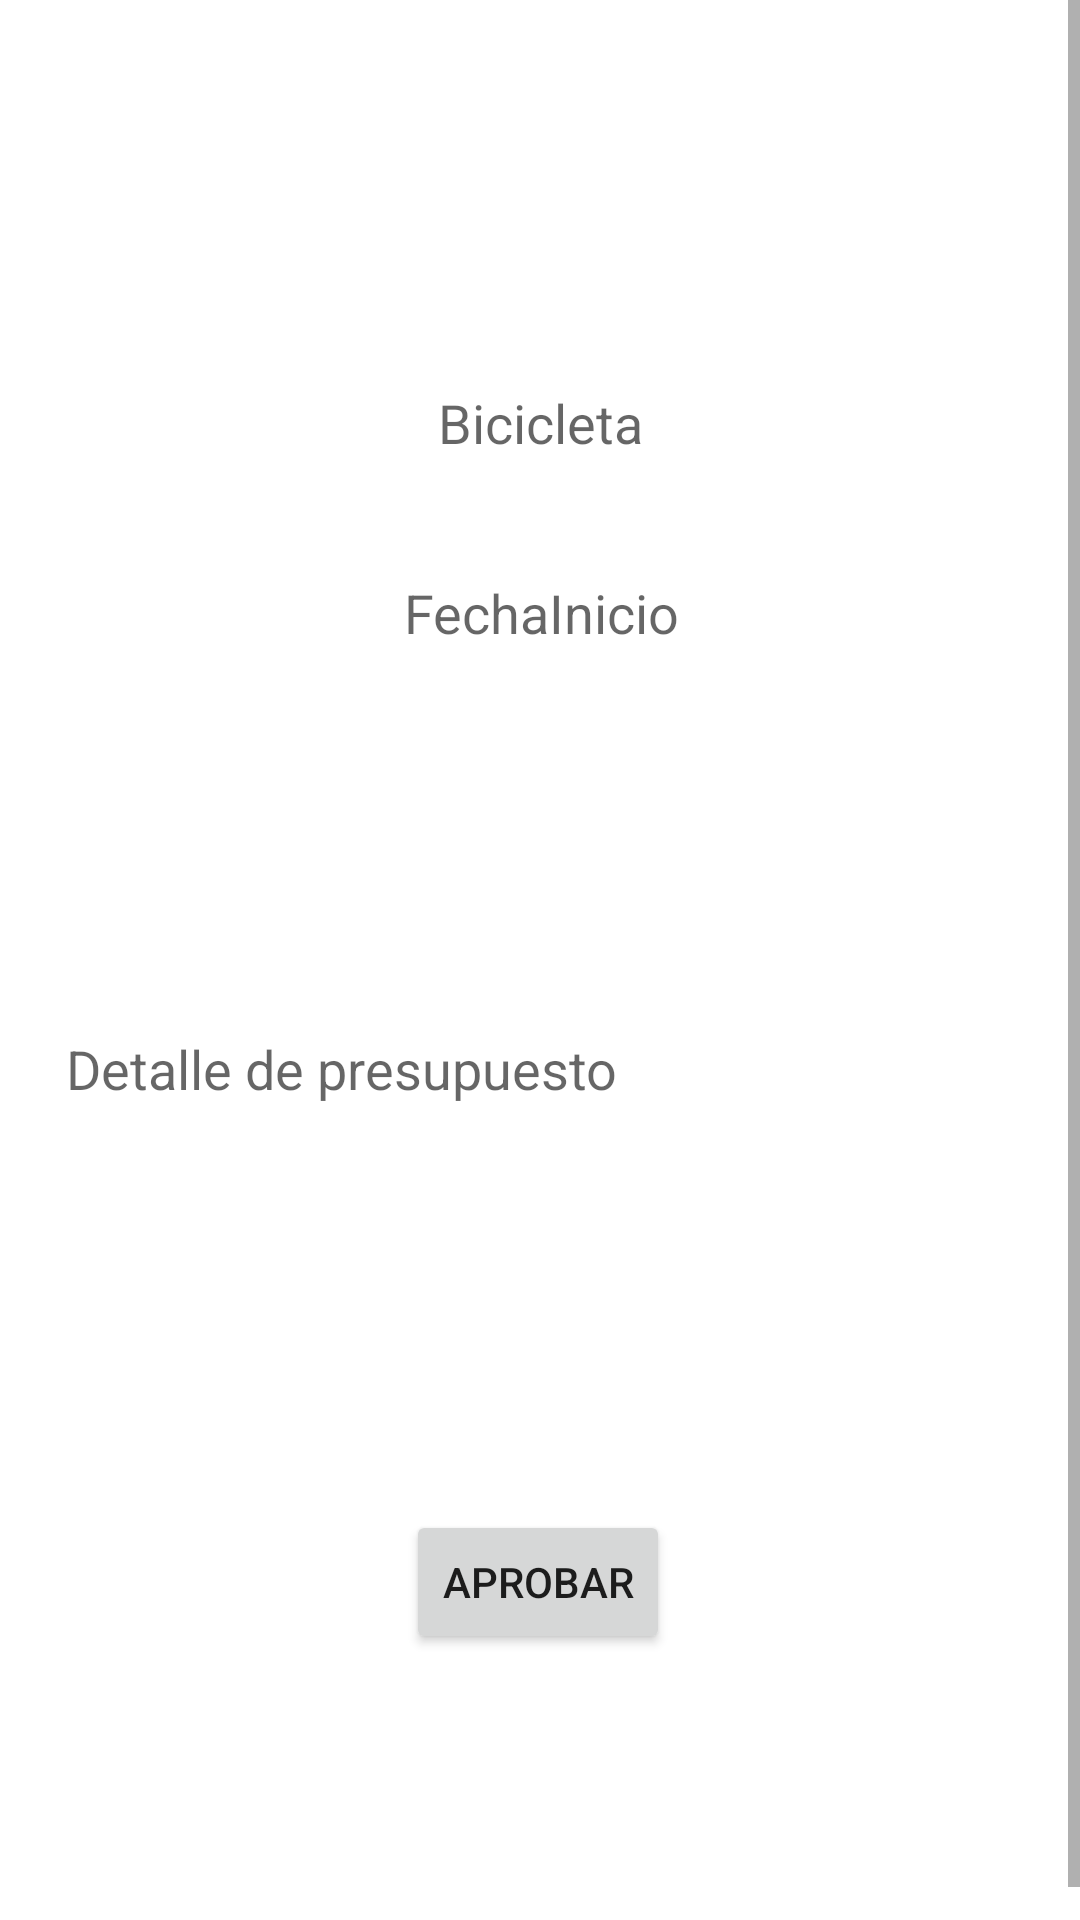

Produce the Android XML layout that renders to this screen, including the resource entries it uses.
<!-- AndroidManifest.xml: application theme Theme.Sintronico -->
<!-- res/layout/fragment_detalle_presupuesto.xml -->
<?xml version="1.0" encoding="utf-8"?>
<ScrollView xmlns:android="http://schemas.android.com/apk/res/android"
    xmlns:app="http://schemas.android.com/apk/res-auto"
    xmlns:tools="http://schemas.android.com/tools"
    android:layout_width="match_parent"
    android:layout_height="match_parent"
    android:background="@drawable/textura">

    <androidx.constraintlayout.widget.ConstraintLayout
        android:layout_width="match_parent"
        android:layout_height="wrap_content">

        <TextView
            android:id="@+id/tvTituloDetalleDePresupuesto"
            android:layout_width="wrap_content"
            android:layout_height="wrap_content"
            android:layout_marginTop="40dp"
            android:text="Detalle De Presupuesto"
            android:textSize="25dp"
            android:textColor="@color/white"
            android:textStyle="bold"
            app:layout_constraintEnd_toEndOf="parent"
            app:layout_constraintStart_toStartOf="parent"
            app:layout_constraintTop_toTopOf="parent" />

        <TextView
            android:id="@+id/tvTituloBicicletaPresupuesto"
            android:layout_width="wrap_content"
            android:layout_height="wrap_content"
            android:layout_marginTop="28dp"
            android:text="Bicicleta"
            android:textColor="@color/white"
            android:textStyle="bold"
            app:layout_constraintEnd_toEndOf="parent"
            app:layout_constraintStart_toStartOf="parent"
            app:layout_constraintTop_toBottomOf="@+id/tvTituloDetalleDePresupuesto" />

        <EditText
            android:id="@+id/edBicicletaDetalle"
            android:layout_width="wrap_content"
            android:layout_height="wrap_content"
            android:layout_marginTop="8dp"
            android:ems="10"
            android:inputType="textPersonName"
            android:hint="Bicicleta"
            android:background="@drawable/radius"
            android:textAlignment="center"
            app:layout_constraintTop_toBottomOf="@+id/tvTituloBicicletaPresupuesto"
            app:layout_constraintEnd_toEndOf="parent"
            app:layout_constraintStart_toStartOf="parent"
            tools:layout_editor_absoluteX="100dp" />

        <TextView
            android:id="@+id/tvTituloFechaInicioPresupuesto"
            android:layout_width="wrap_content"
            android:layout_height="wrap_content"
            android:layout_marginTop="12dp"
            android:text="Fecha Inicio"
            android:textColor="@color/white"
            android:textStyle="bold"
            app:layout_constraintEnd_toEndOf="parent"
            app:layout_constraintStart_toStartOf="parent"
            app:layout_constraintTop_toBottomOf="@+id/edBicicletaDetalle" />

        <EditText
            android:id="@+id/edFechaInicioDetalle"
            android:layout_width="wrap_content"
            android:layout_height="wrap_content"
            android:layout_marginTop="8dp"
            android:ems="10"
            android:hint="FechaInicio"
            android:background="@drawable/radius"
            android:textAlignment="center"
            android:inputType="textPersonName"
            app:layout_constraintEnd_toEndOf="parent"
            app:layout_constraintHorizontal_bias="0.502"
            app:layout_constraintStart_toStartOf="parent"
            app:layout_constraintTop_toBottomOf="@+id/tvTituloFechaInicioPresupuesto" />

        <TextView
            android:id="@+id/tvTituloDetallePresupuesto"
            android:layout_width="wrap_content"
            android:layout_height="wrap_content"
            android:layout_marginTop="12dp"
            android:textColor="@color/white"
            android:textStyle="bold"
            android:text="Detalle de Presupuesto"
            app:layout_constraintEnd_toEndOf="parent"
            app:layout_constraintHorizontal_bias="0.498"
            app:layout_constraintStart_toStartOf="parent"
            app:layout_constraintTop_toBottomOf="@+id/edFechaInicioDetalle" />

        <EditText
            android:id="@+id/edDetallesDetalle"
            android:layout_width="316dp"
            android:layout_height="202dp"
            android:layout_marginTop="8dp"
            android:background="@drawable/radius"
            android:ems="10"
            android:hint="Detalle de presupuesto"
            android:inputType="textMultiLine"
            app:layout_constraintEnd_toEndOf="parent"
            app:layout_constraintStart_toStartOf="parent"
            app:layout_constraintTop_toBottomOf="@+id/tvTituloDetallePresupuesto" />

        <TextView
            android:id="@+id/tvTotalDetalles"
            android:layout_width="wrap_content"
            android:layout_height="wrap_content"
            android:layout_marginTop="12dp"
            android:text="Total"
            android:textColor="@color/white"
            android:textStyle="bold"
            app:layout_constraintEnd_toEndOf="parent"
            app:layout_constraintStart_toStartOf="parent"
            app:layout_constraintTop_toBottomOf="@+id/edDetallesDetalle" />

        <Button
            android:id="@+id/btnAprobar"
            android:layout_width="wrap_content"
            android:layout_height="wrap_content"
            android:layout_marginTop="15dp"
            android:layout_marginBottom="100dp"
            android:text="Aprobar"
            app:layout_constraintBottom_toBottomOf="parent"
            app:layout_constraintEnd_toEndOf="parent"
            app:layout_constraintHorizontal_bias="0.498"
            app:layout_constraintStart_toStartOf="parent"
            app:layout_constraintTop_toBottomOf="@+id/tvTotalDetalles"
            app:layout_constraintVertical_bias="1.0" />

    </androidx.constraintlayout.widget.ConstraintLayout>
</ScrollView>
<!-- resources referenced by this layout -->
<resources>
  <color name="white">#FFFFFFFF</color>
  <!-- drawable radius (drawable) -->
  <?xml version="1.0" encoding="utf-8"?>
  <shape xmlns:android="http://schemas.android.com/apk/res/android">
      <corners
          android:radius="30dp"
          android:topLeftRadius="@dimen/nav_header_vertical_spacing"
      />
  
      <solid
          android:color="@color/white"
          />
  
  </shape>
  <style name="Theme.Sintronico" parent="Theme.MaterialComponents.DayNight.DarkActionBar">
          
          <item name="colorPrimary">@color/purple_500</item>
          <item name="colorPrimaryVariant">@color/purple_700</item>
          <item name="colorOnPrimary">@color/white</item>
          
          <item name="colorSecondary">@color/teal_200</item>
          <item name="colorSecondaryVariant">@color/teal_700</item>
          <item name="colorOnSecondary">@color/black</item>
          
          <item name="android:statusBarColor">?attr/colorPrimaryVariant</item>
          
      </style>
  <color name="purple_500">#001BC9</color>
  <color name="purple_700">#FF3700B3</color>
  <color name="teal_200">#FF03DAC5</color>
  <color name="teal_700">#FF018786</color>
  <color name="black">#FF000000</color>
</resources>
